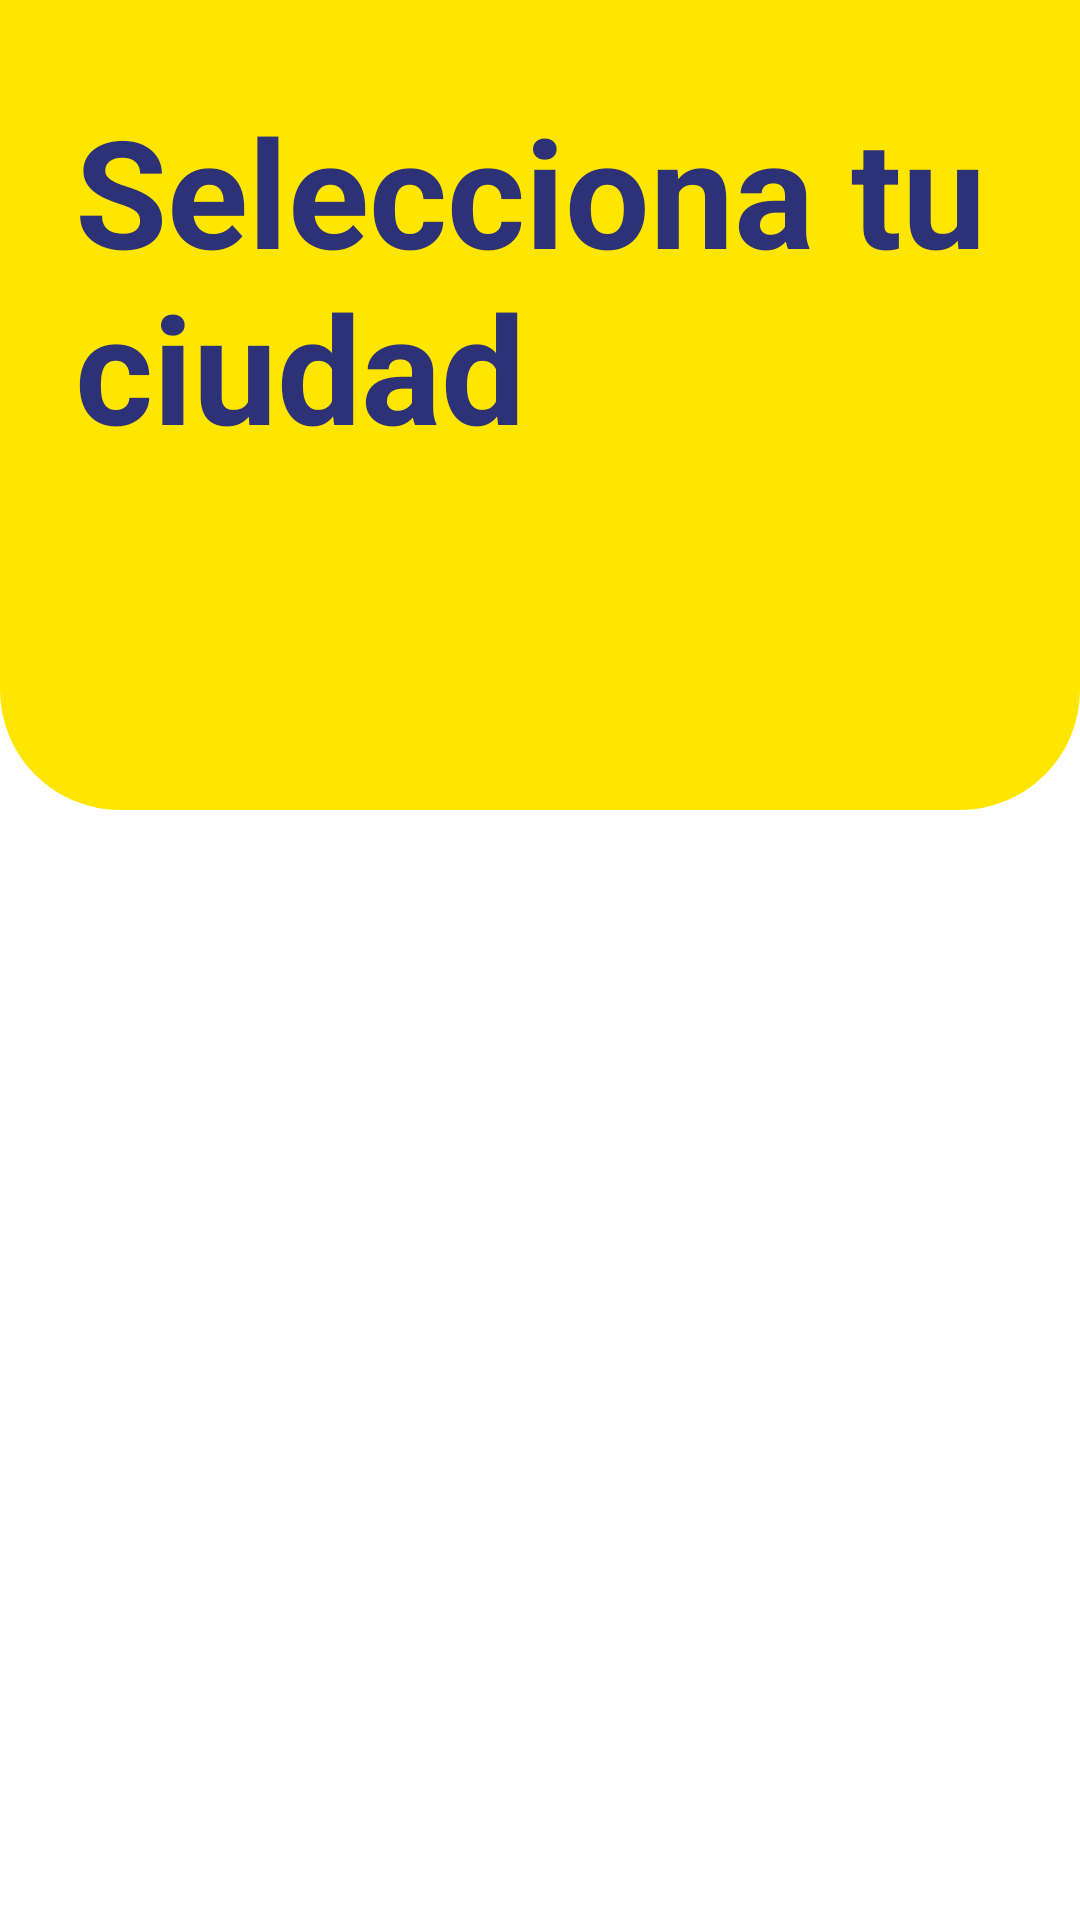

The Android layout XML behind this screen, and the referenced resources:
<!-- AndroidManifest.xml: application theme Theme.SmallMeliApp -->
<!-- res/layout/home_fragment.xml -->
<?xml version="1.0" encoding="utf-8"?>
<androidx.constraintlayout.widget.ConstraintLayout xmlns:android="http://schemas.android.com/apk/res/android"
    xmlns:app="http://schemas.android.com/apk/res-auto"
    android:id="@+id/homeFragmentLayout"
    android:layout_width="match_parent"
    android:layout_height="match_parent"
    android:background="@color/white">

    <View
        android:id="@+id/view"
        android:layout_width="match_parent"
        android:layout_height="@dimen/home_background_size"
        android:background="@drawable/home_background"
        app:layout_constraintEnd_toEndOf="parent"
        app:layout_constraintStart_toStartOf="parent"
        app:layout_constraintTop_toTopOf="parent" />

    <TextView
        android:id="@+id/homeTitleTextView"
        android:layout_width="wrap_content"
        android:layout_height="wrap_content"
        android:paddingHorizontal="@dimen/home_title_padding_horizontal"
        android:paddingTop="@dimen/home_title_padding_top"
        android:text="@string/home_title"
        android:textColor="@color/meli_blue"
        android:textSize="@dimen/home_title_text_size"
        android:textStyle="bold"
        app:layout_constraintEnd_toEndOf="parent"
        app:layout_constraintStart_toStartOf="parent"
        app:layout_constraintTop_toTopOf="parent" />

    <androidx.recyclerview.widget.RecyclerView
        android:id="@+id/homeSitesRecyclerView"
        android:layout_width="match_parent"
        android:layout_height="@dimen/default_0"
        android:layout_margin="@dimen/home_sites_margin"
        app:layout_constraintBottom_toBottomOf="parent"
        app:layout_constraintEnd_toEndOf="parent"
        app:layout_constraintStart_toStartOf="parent"
        app:layout_constraintTop_toBottomOf="@+id/homeTitleTextView" />

</androidx.constraintlayout.widget.ConstraintLayout>
<!-- resources referenced by this layout -->
<resources>
  <color name="meli_blue">#2d3277</color>
  <color name="white">#FFFFFFFF</color>
  <dimen name="default_0">0sp</dimen>
  <dimen name="home_background_size">270sp</dimen>
  <dimen name="home_sites_margin">15sp</dimen>
  <dimen name="home_title_padding_horizontal">25sp</dimen>
  <dimen name="home_title_padding_top">30sp</dimen>
  <dimen name="home_title_text_size">50sp</dimen>
  <!-- drawable home_background (drawable) -->
  <?xml version="1.0" encoding="utf-8"?>
  <selector xmlns:android="http://schemas.android.com/apk/res/android">
      <item>
          <shape android:shape="rectangle">
              <solid android:color="@color/meli_yellow"/>
              <corners android:bottomLeftRadius="@dimen/home_radius_corner" android:bottomRightRadius="@dimen/home_radius_corner" />
          </shape>
      </item>
  </selector>
  <string name="home_title">Selecciona tu ciudad</string>
  <style name="Theme.SmallMeliApp" parent="Theme.MaterialComponents.Light.DarkActionBar">
          
          <item name="colorPrimary">@color/meli_yellow</item>
          <item name="colorPrimaryVariant">@color/meli_blue</item>
          <item name="colorOnPrimary">@color/white</item>
          <item name="colorPrimaryDark">@color/meli_yellow</item>
          
          <item name="colorSecondary">@color/teal_200</item>
          <item name="colorSecondaryVariant">@color/teal_700</item>
          <item name="colorOnSecondary">@color/black</item>
          <item name="android:statusBarColor" tools:targetApi="lollipop">@color/meli_yellow</item>
          <item name="android:windowLightStatusBar" tools:targetApi="23">true</item>
          <item name="android:windowTranslucentStatus">true</item>
      </style>
  <color name="meli_yellow">#FFE600</color>
  <dimen name="home_radius_corner">40sp</dimen>
  <color name="teal_200">#FF03DAC5</color>
  <color name="teal_700">#FF018786</color>
  <color name="black">#FF000000</color>
</resources>
